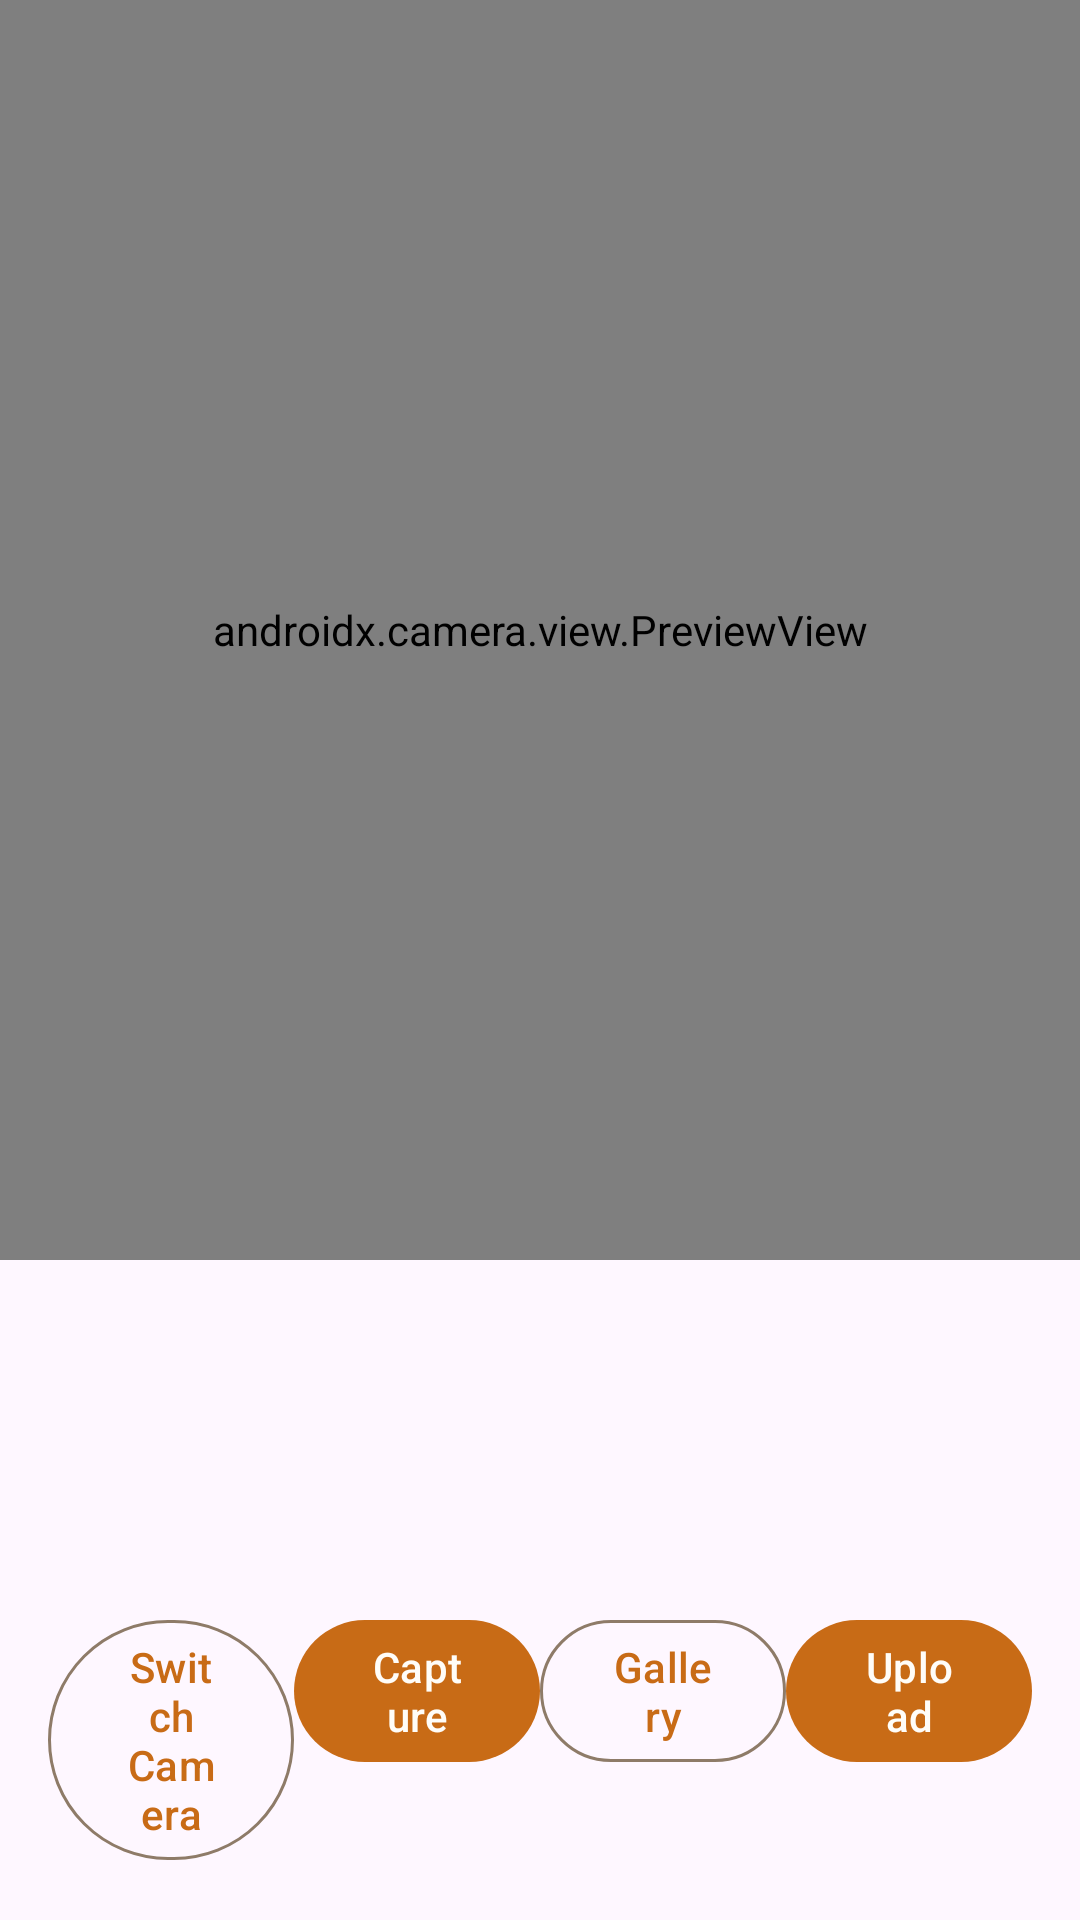

The Android layout XML behind this screen, and the referenced resources:
<!-- AndroidManifest.xml: application theme Theme.QRTestScanner -->
<!-- res/layout/activity_camera.xml -->
<?xml version="1.0" encoding="utf-8"?>
<androidx.constraintlayout.widget.ConstraintLayout
    xmlns:android="http://schemas.android.com/apk/res/android"
    xmlns:app="http://schemas.android.com/apk/res-auto"
    android:layout_width="match_parent"
    android:layout_height="match_parent">

    <androidx.camera.view.PreviewView
        android:id="@+id/camera_preview"
        android:layout_width="0dp"
        android:layout_height="0dp"
        app:layout_constraintTop_toTopOf="parent"
        app:layout_constraintBottom_toTopOf="@+id/rvImagePreviews"
        app:layout_constraintStart_toStartOf="parent"
        app:layout_constraintEnd_toEndOf="parent" />

    <androidx.recyclerview.widget.RecyclerView
        android:id="@+id/rvImagePreviews"
        android:layout_width="0dp"
        android:layout_height="100dp"
        app:layout_constraintBottom_toTopOf="@+id/buttonLayout"
        app:layout_constraintStart_toStartOf="parent"
        app:layout_constraintEnd_toEndOf="parent" />

    <LinearLayout
        android:id="@+id/buttonLayout"
        android:layout_width="0dp"
        android:layout_height="wrap_content"
        android:orientation="horizontal"
        android:padding="16dp"
        app:layout_constraintBottom_toBottomOf="parent"
        app:layout_constraintStart_toStartOf="parent"
        app:layout_constraintEnd_toEndOf="parent">

        <com.google.android.material.button.MaterialButton
            android:id="@+id/btn_switch_camera"
            android:layout_width="0dp"
            android:layout_height="wrap_content"
            android:layout_weight="1"
            android:text="Switch Camera"
            style="@style/Widget.Material3.Button.OutlinedButton" />

        <com.google.android.material.button.MaterialButton
            android:id="@+id/btn_capture"
            android:layout_width="0dp"
            android:layout_height="wrap_content"
            android:layout_weight="1"
            android:text="Capture"
            style="@style/Widget.Material3.Button" />

        <com.google.android.material.button.MaterialButton
            android:id="@+id/btn_select_from_gallery"
            android:layout_width="0dp"
            android:layout_height="wrap_content"
            android:layout_weight="1"
            android:text="Gallery"
            style="@style/Widget.Material3.Button.OutlinedButton" />

        <com.google.android.material.button.MaterialButton
            android:id="@+id/btn_confirm_upload"
            android:layout_width="0dp"
            android:layout_height="wrap_content"
            android:layout_weight="1"
            android:text="Upload"
            style="@style/Widget.Material3.Button" />

    </LinearLayout>

</androidx.constraintlayout.widget.ConstraintLayout>
<!-- resources referenced by this layout -->
<resources>
  <style name="Theme.QRTestScanner" parent="Theme.Material3.Light.NoActionBar">
          
          <item name="colorPrimary">@color/md_primary</item>
          <item name="colorOnPrimary">@color/md_onPrimary</item>
          <item name="colorPrimaryContainer">@color/md_primaryContainer</item>
          <item name="colorOnPrimaryContainer">@color/md_onPrimaryContainer</item>
          
          <item name="colorSecondary">@color/md_secondary</item>
          <item name="colorOnSecondary">@color/md_onSecondary</item>
          <item name="colorSecondaryContainer">@color/md_secondaryContainer</item>
          <item name="colorOnSecondaryContainer">@color/md_onSecondaryContainer</item>
          
          <item name="colorTertiary">@color/md_tertiary</item>
          <item name="colorOnTertiary">@color/md_onTertiary</item>
          
          <item name="colorError">@color/md_error</item>
          <item name="colorOnError">@color/md_onError</item>
          <item name="colorErrorContainer">@color/md_errorContainer</item>
          <item name="colorOnErrorContainer">@color/md_onErrorContainer</item>
          
          <item name="colorSurface">@color/md_surface</item>
          <item name="colorOnSurface">@color/md_onSurface</item>
          <item name="colorSurfaceVariant">@color/md_surfaceVariant</item>
          <item name="colorOnSurfaceVariant">@color/md_onSurfaceVariant</item>
          
          <item name="colorOutline">@color/md_outline</item>
          
          <item name="android:statusBarColor" tools:targetApi="l">@color/md_primary</item>
      </style>
  <color name="md_primary">#C86B16</color>
  <color name="md_onPrimary">#FFFDF8</color>
  <color name="md_primaryContainer">#FFE2B8</color>
  <color name="md_onPrimaryContainer">#4C2500</color>
  <color name="md_secondary">#6A5A49</color>
  <color name="md_onSecondary">#FFF8F1</color>
  <color name="md_secondaryContainer">#EEDBC9</color>
  <color name="md_onSecondaryContainer">#24180D</color>
  <color name="md_tertiary">#9E7A10</color>
  <color name="md_onTertiary">#FFFCF4</color>
  <color name="md_error">#B3261E</color>
  <color name="md_onError">#FFFFFF</color>
  <color name="md_errorContainer">#F9DEDC</color>
  <color name="md_onErrorContainer">#410E0B</color>
  <color name="md_surface">#FFF9F0</color>
  <color name="md_onSurface">#2E241C</color>
  <color name="md_surfaceVariant">#EADDCB</color>
  <color name="md_onSurfaceVariant">#67584B</color>
  <color name="md_outline">#8E7B68</color>
</resources>
